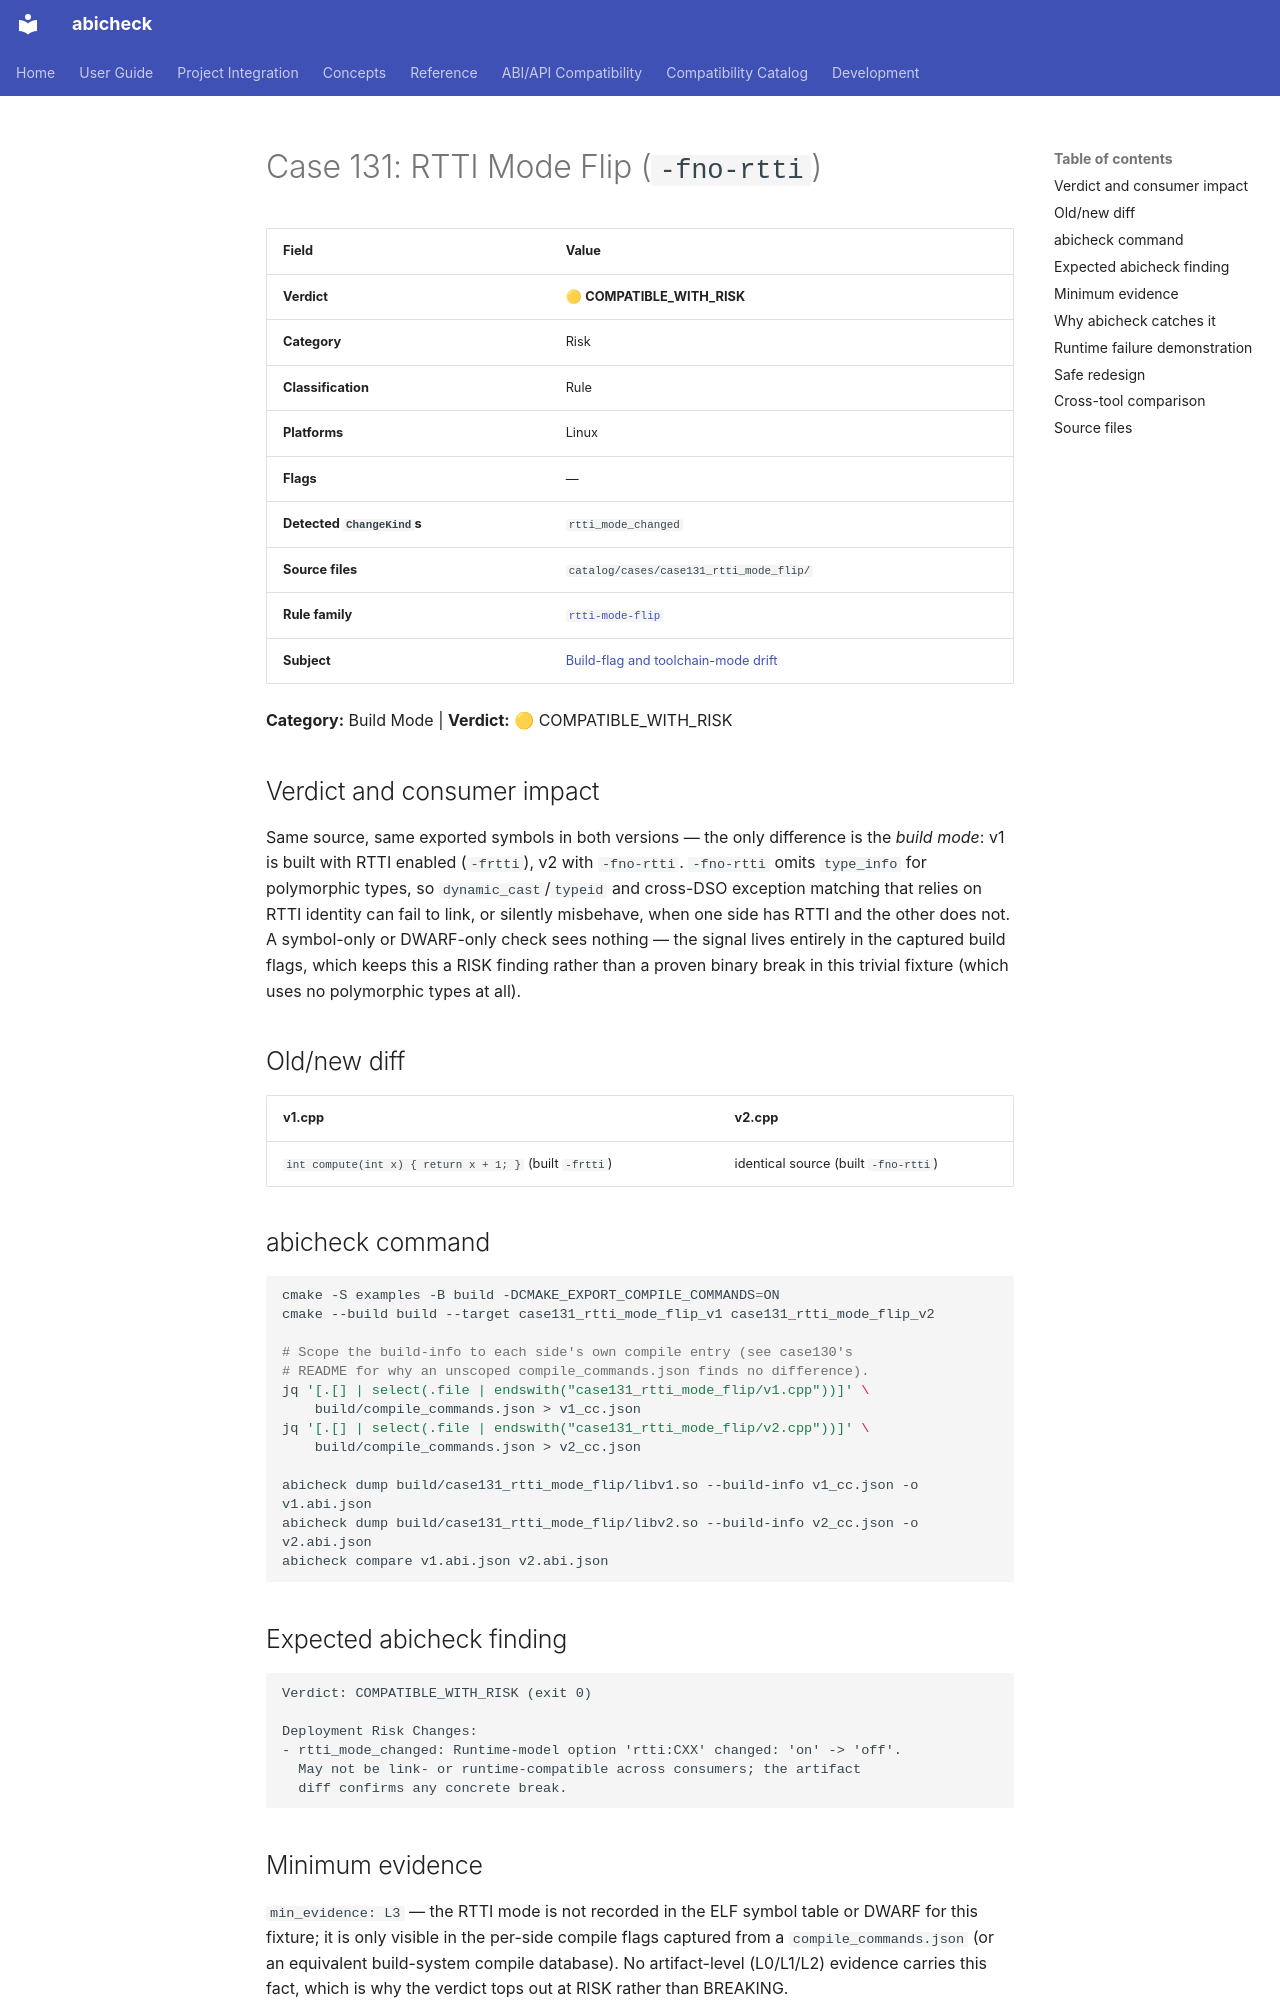

repository: abicheck/abicheck · page: reference/examples/case131_rtti_mode_flip/index.html · generator: mkdocs

<!-- DO NOT EDIT — generated by scripts/gen_examples_docs.py. Source: catalog/cases/<case>/README.md + catalog/ground_truth.json. -->
# Case 131: RTTI Mode Flip (`-fno-rtti`)

| Field | Value |
|-------|-------|
| **Verdict** | 🟡 **COMPATIBLE_WITH_RISK** |
| **Category** | Risk |
| **Classification** | Rule |
| **Platforms** | Linux |
| **Flags** | — |
| **Detected `ChangeKind`s** | `rtti_mode_changed` |
| **Source files** | `catalog/cases/case131_rtti_mode_flip/` |
| **Rule family** | [`rtti-mode-flip`](by-rule/rtti-mode-flip.md) |
| **Subject** | [Build-flag and toolchain-mode drift](by-subject/build-flag-and-toolchain-mode-drift.md) |

**Category:** Build Mode | **Verdict:** 🟡 COMPATIBLE_WITH_RISK

## Verdict and consumer impact

Same source, same exported symbols in both versions — the only difference
is the *build mode*: v1 is built with RTTI enabled (`-frtti`), v2 with
`-fno-rtti`. `-fno-rtti` omits `type_info` for polymorphic types, so
`dynamic_cast`/`typeid` and cross-DSO exception matching that relies on RTTI
identity can fail to link, or silently misbehave, when one side has RTTI and
the other does not. A symbol-only or DWARF-only check sees nothing — the
signal lives entirely in the captured build flags, which keeps this a RISK
finding rather than a proven binary break in this trivial fixture (which
uses no polymorphic types at all).

## Old/new diff

| v1.cpp | v2.cpp |
|--------|--------|
| `int compute(int x) { return x + 1; }` (built `-frtti`) | identical source (built `-fno-rtti`) |

## abicheck command

```bash
cmake -S examples -B build -DCMAKE_EXPORT_COMPILE_COMMANDS=ON
cmake --build build --target case131_rtti_mode_flip_v1 case131_rtti_mode_flip_v2

# Scope the build-info to each side's own compile entry (see case130's
# README for why an unscoped compile_commands.json finds no difference).
jq '[.[] | select(.file | endswith("case131_rtti_mode_flip/v1.cpp"))]' \
    build/compile_commands.json > v1_cc.json
jq '[.[] | select(.file | endswith("case131_rtti_mode_flip/v2.cpp"))]' \
    build/compile_commands.json > v2_cc.json

abicheck dump build/case131_rtti_mode_flip/libv1.so --build-info v1_cc.json -o v1.abi.json
abicheck dump build/case131_rtti_mode_flip/libv2.so --build-info v2_cc.json -o v2.abi.json
abicheck compare v1.abi.json v2.abi.json
```

## Expected abicheck finding

```text
Verdict: COMPATIBLE_WITH_RISK (exit 0)

Deployment Risk Changes:
- rtti_mode_changed: Runtime-model option 'rtti:CXX' changed: 'on' -> 'off'.
  May not be link- or runtime-compatible across consumers; the artifact
  diff confirms any concrete break.
```
